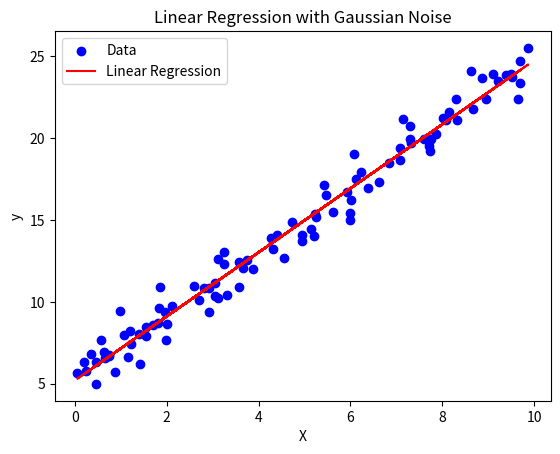

The script that saved this image:
# %%
import numpy as np
import matplotlib.pyplot as plt

# Generate synthetic data (with Gaussian noise)
np.random.seed(42)
X = np.random.rand(100, 1) * 10  # Random feature
y = 2 * X + 5 + np.random.randn(100, 1)  # Linear relation with noise

# Add a bias term (x0 = 1)
X_b = np.c_[np.ones((X.shape[0], 1)), X]

# Gradient Descent for Linear Regression
def linear_regression(X, y, lr=0.01, epochs=1000):
    m = len(X)
    theta = np.random.randn(2, 1)  # Random initialization of weights
    for epoch in range(epochs):
        gradients = 2/m * X.T.dot(X.dot(theta) - y)
        theta -= lr * gradients
    return theta

# Train model
theta = linear_regression(X_b, y)

# Predict
y_pred = X_b.dot(theta)

# Compute MSE and R² score
mse = np.mean((y - y_pred) ** 2)
y_mean = np.mean(y)
ss_tot = np.sum((y - y_mean) ** 2)
ss_res = np.sum((y - y_pred) ** 2)
r2 = 1 - (ss_res / ss_tot)

# Plot the data and the regression line
plt.scatter(X, y, color='blue', label='Data')
plt.plot(X, y_pred, color='red', label='Linear Regression')
plt.xlabel('X')
plt.ylabel('y')
plt.title('Linear Regression with Gaussian Noise')
plt.legend()
plt.show()

# Print MSE and R² score
print(f"Mean Squared Error: {mse}")
print(f"R² Score: {r2}")



# Mean Squared Error: 0.8066895146098613
# R² Score: 0.9764537349721645